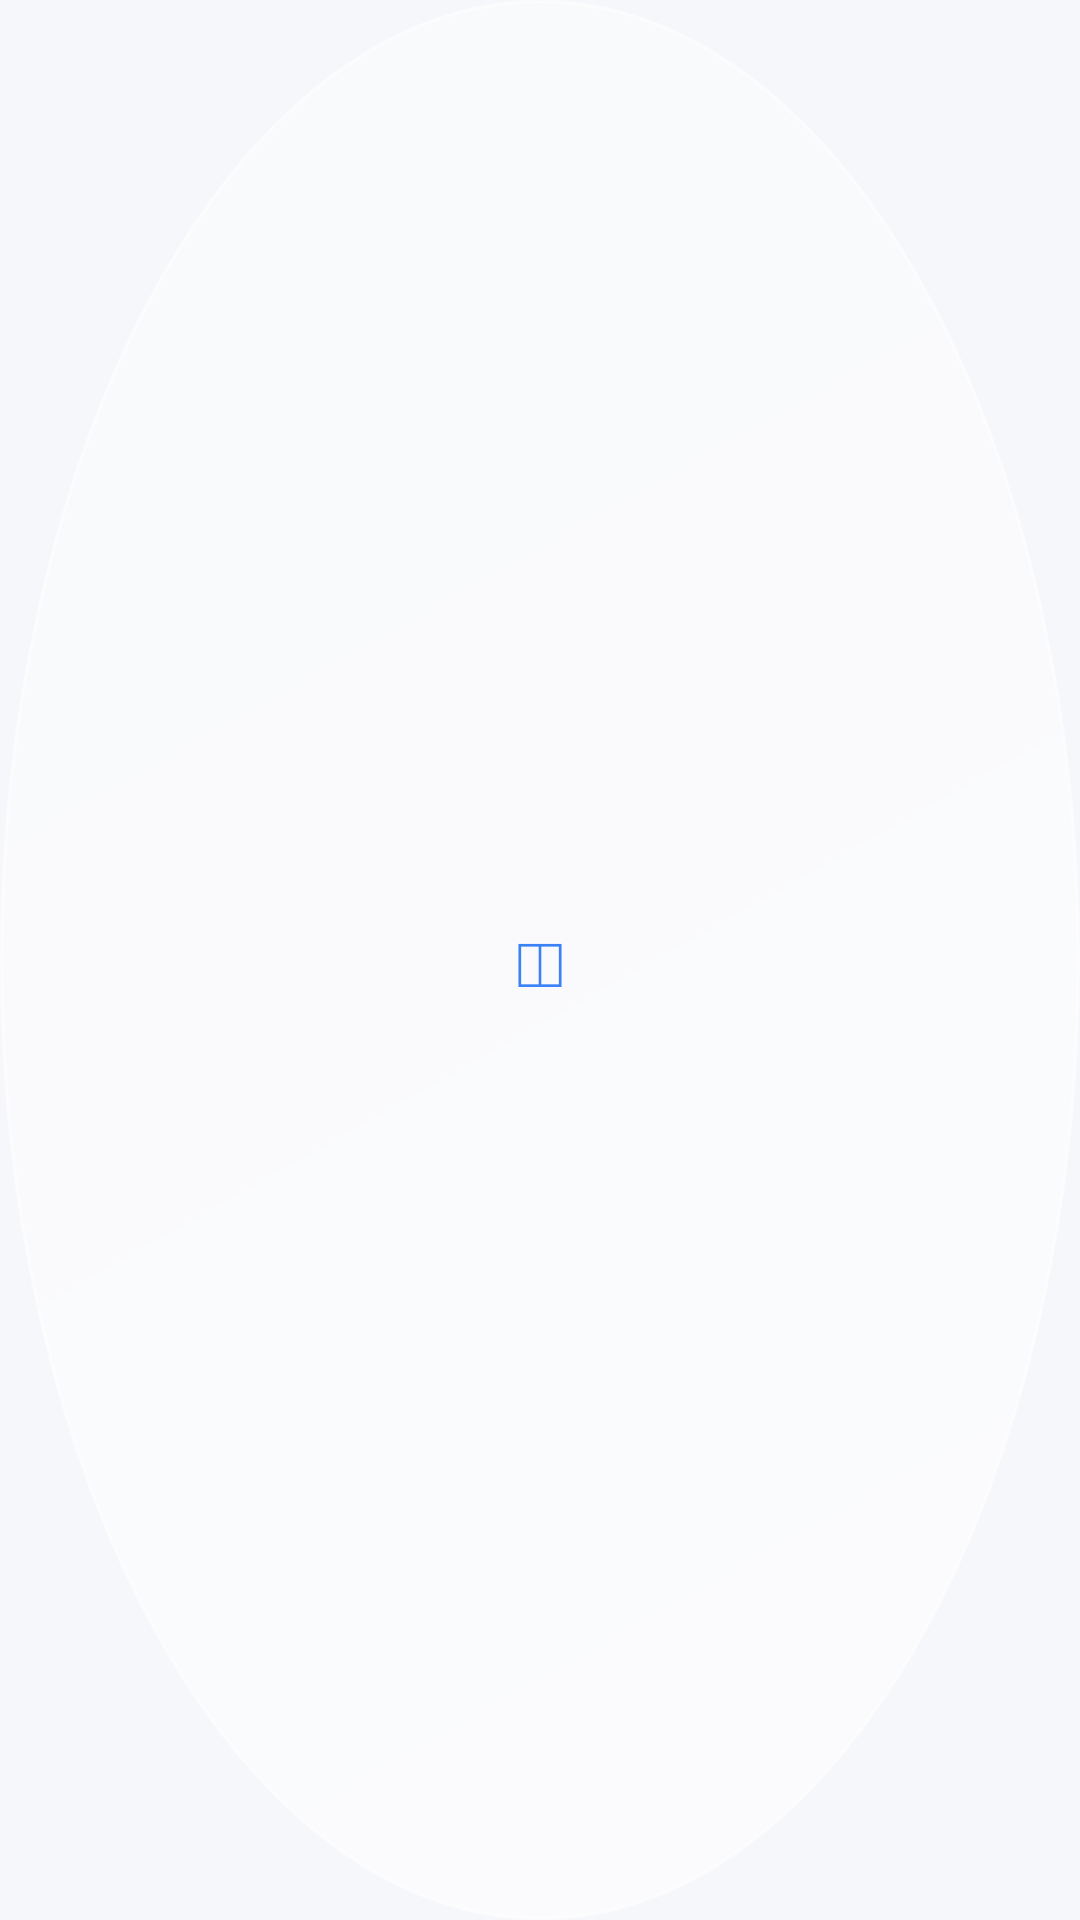

Android layout source for this screen:
<!-- AndroidManifest.xml: application theme Theme.RuangApung -->
<!-- res/layout/view_bubble.xml -->
<?xml version="1.0" encoding="utf-8"?>
<FrameLayout xmlns:android="http://schemas.android.com/apk/res/android"
    android:layout_width="56dp"
    android:layout_height="56dp">

    <View
        android:layout_width="match_parent"
        android:layout_height="match_parent"
        android:background="@drawable/bg_bubble" />

    <TextView
        android:layout_width="match_parent"
        android:layout_height="match_parent"
        android:gravity="center"
        android:text="◫"
        android:textColor="#3B82F6"
        android:textSize="24sp" />
</FrameLayout>
<!-- resources referenced by this layout -->
<resources>
  <!-- drawable bg_bubble (drawable) -->
  <?xml version="1.0" encoding="utf-8"?>
  <shape xmlns:android="http://schemas.android.com/apk/res/android" android:shape="oval">
      <gradient
          android:angle="135"
          android:startColor="#8CFFFFFF"
          android:endColor="#52FFFFFF"
          android:type="linear" />
      <stroke
          android:width="1dp"
          android:color="#99FFFFFF" />
  </shape>
  <style name="Theme.RuangApung" parent="Theme.Material3.Light.NoActionBar">
          <item name="colorPrimary">@color/brand</item>
          <item name="colorOnPrimary">@android:color/white</item>
          <item name="android:windowBackground">@color/bg</item>
          <item name="android:statusBarColor">@color/bg</item>
          <item name="android:windowLightStatusBar">true</item>
      </style>
  <color name="brand">#5B5BD6</color>
  <color name="bg">#F6F7FB</color>
</resources>
